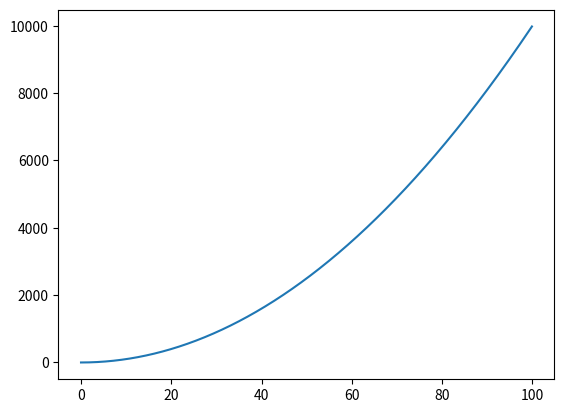
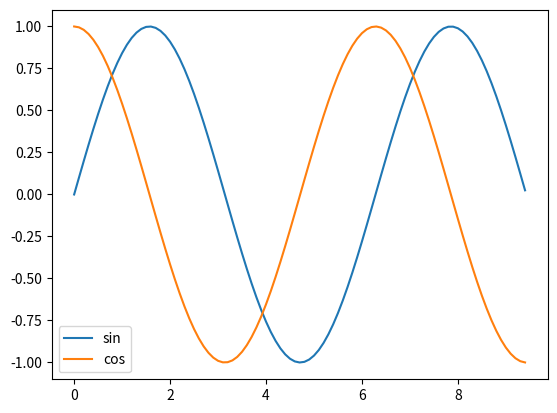

Here is the Python script that generated these plots, in order:
import numpy as np

a = np.array([4, 5, 6])
print(type(a))
print(a.shape)
print(a[0])

b = np.array([[4, 5, 6], [1, 2, 3]])
print(b.shape)
print(b[0, 0], b[0, 1], b[1, 1])

a = np.zeros((3, 3), dtype=int)
b = np.ones((4, 5))
c = np.eye(4)
d = np.random.random((3, 2))
print("a:", a)
print("b:", b)
print("c:", c)
print("d:", d)

a = np.array([[1, 2, 3, 4], [5, 6, 7, 8], [9, 10, 11, 12]])
print(a)
print(a[2, 3], a[0, 0])

b = a[0:2, 2:4]
print(b)
print(b[0, 0])

c = a[-2:, :]
print(c)
print(c[0, -1])

a = np.array([[1, 2], [3, 4], [5, 6]])
print(a[[0, 1, 2], [0, 1, 0]])

a = np.array([[1, 2, 3], [4, 5, 6], [7, 8, 9], [10, 11, 12]])
b = np.array([0, 2, 0, 1])
print(a[np.arange(4), b])

a[np.arange(4), b] += 10
print(a)

x = np.array([1, 2])
print(x.dtype)

x = np.array([1.0, 2.0])
print(x.dtype)

x = np.array([[1, 2], [3, 4]], dtype=np.float64)
y = np.array([[5, 6], [7, 8]], dtype=np.float64)
print(x + y)
print(np.add(x, y))

print(x - y)
print(np.subtract(x, y))

print(x * y)
print(np.multiply(x, y))
print(np.dot(x, y))

# 测试不是方阵的情况
x2 = np.array([[1, 2, 3], [4, 5, 6]])
y2 = np.array([[1, 2], [3, 4], [5, 6]])
print("非方阵点乘结果:\n", np.dot(x2, y2))

print(x / y)
print(np.divide(x, y))

print(np.sqrt(x))

print(x.dot(y))
print(np.dot(x, y))

print(np.sum(x))
print(np.sum(x, axis=0))
print(np.sum(x, axis=1))

print(np.mean(x))
print(np.mean(x, axis=0))
print(np.mean(x, axis=1))

print(x.T)

print(np.exp(x))

print(np.argmax(x))
print(np.argmax(x, axis=0))
print(np.argmax(x, axis=1))

import matplotlib.pyplot as plt

x_plt = np.arange(0, 100, 0.1)
y_plt = x_plt * x_plt
plt.plot(x_plt, y_plt)
plt.show()

x_trig = np.arange(0, 3 * np.pi, 0.1)
y_sin = np.sin(x_trig)
y_cos = np.cos(x_trig)

plt.plot(x_trig, y_sin, label='sin')
plt.plot(x_trig, y_cos, label='cos')
plt.legend()
plt.show()
